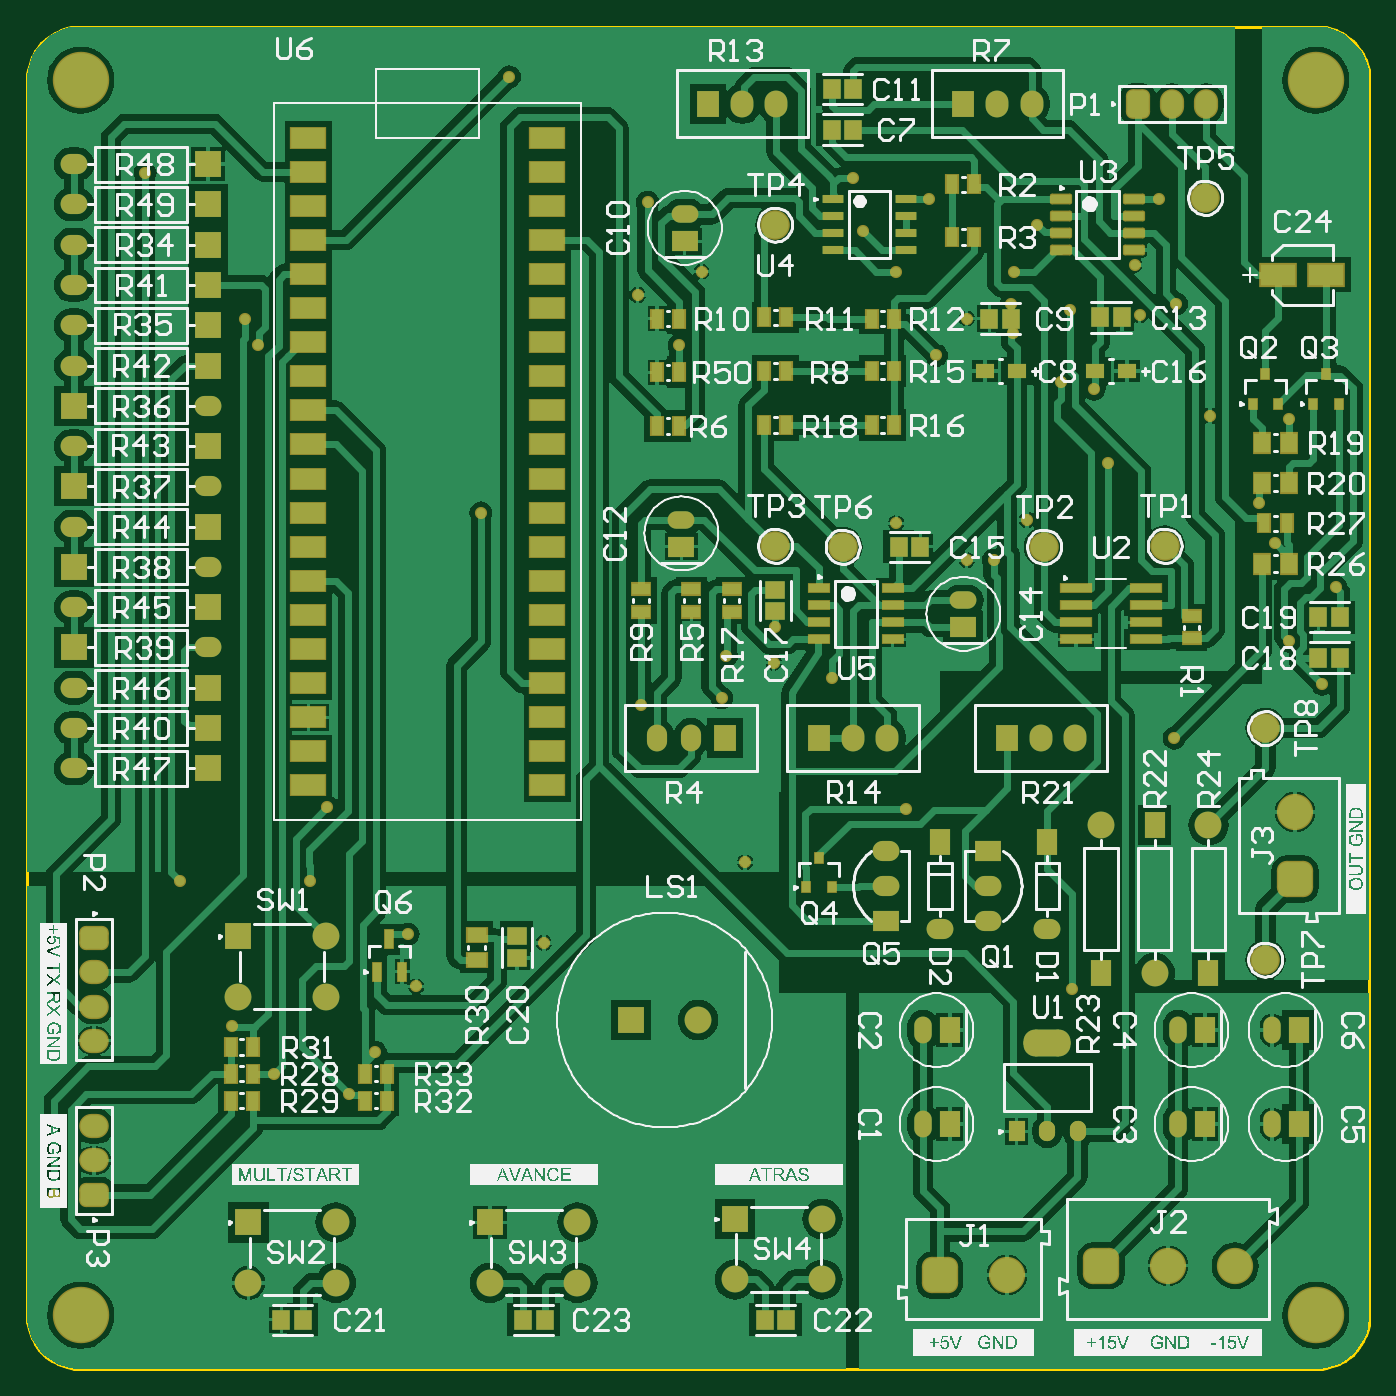
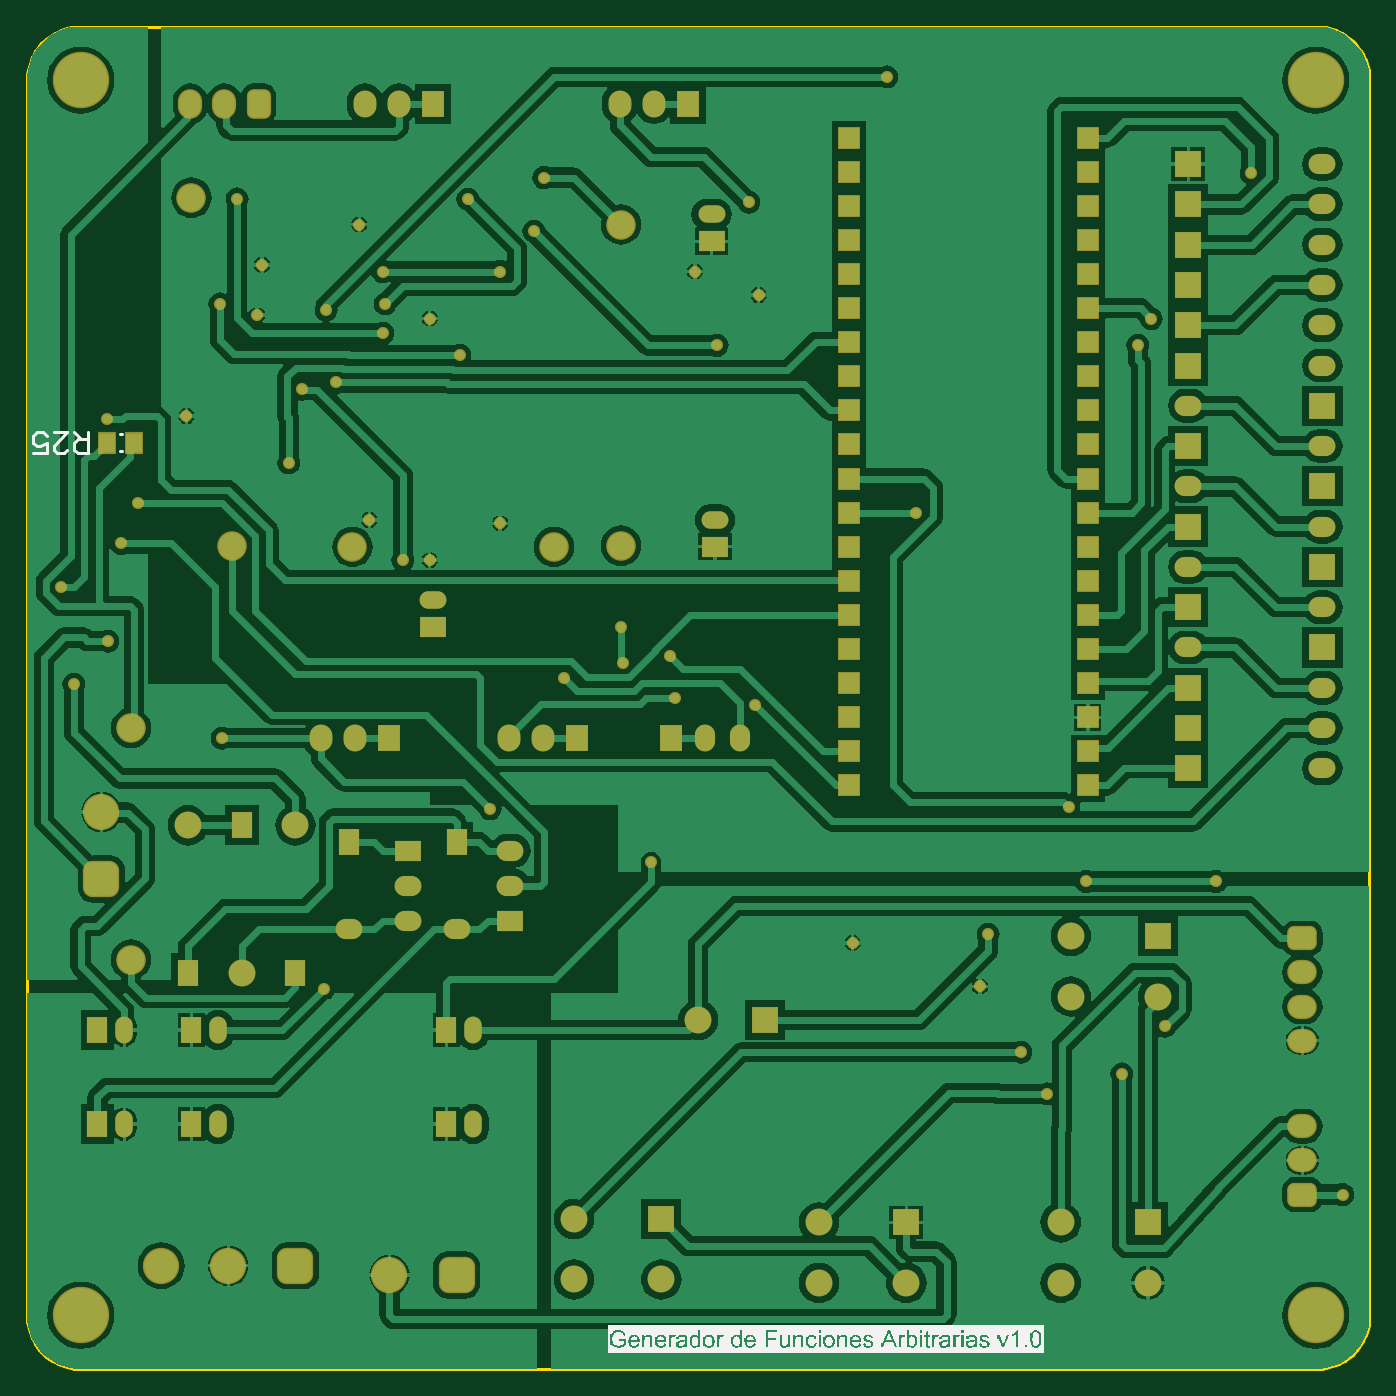
Circuit board: 8 layer files. Board 100.0 x 100.0 mm.
- bottom_copper: PCB_Awg.GBL (87735 bytes)
- bottom_silk: PCB_Awg.GBO (78565 bytes)
- bottom_mask: PCB_Awg.GBS (7292 bytes)
- outline: PCB_Awg.GKO (271 bytes)
- outline: PCB_Awg.GM1 (2157 bytes)
- top_copper: PCB_Awg.GTL (93934 bytes)
- top_silk: PCB_Awg.GTO (158213 bytes)
- top_mask: PCB_Awg.GTS (11872 bytes)

=== bottom_copper: PCB_Awg.GBL (87735 bytes, source omitted) ===
=== bottom_silk: PCB_Awg.GBO (78565 bytes, source omitted) ===
=== bottom_mask: PCB_Awg.GBS (7292 bytes, source omitted) ===
=== outline: PCB_Awg.GKO ===
G04*
G04 #@! TF.GenerationSoftware,Altium Limited,Altium Designer,21.3.2 (30)*
G04*
G04 Layer_Color=16711935*
%FSLAX25Y25*%
%MOIN*%
G70*
G04*
G04 #@! TF.SameCoordinates,3938395F-A7AF-4B3E-ABAE-92C8EBC603DF*
G04*
G04*
G04 #@! TF.FilePolarity,Positive*
G04*
G01*
G75*
M02*

=== outline: PCB_Awg.GM1 ===
G04*
G04 #@! TF.GenerationSoftware,Altium Limited,Altium Designer,21.3.2 (30)*
G04*
G04 Layer_Color=16711935*
%FSLAX25Y25*%
%MOIN*%
G70*
G04*
G04 #@! TF.SameCoordinates,3938395F-A7AF-4B3E-ABAE-92C8EBC603DF*
G04*
G04*
G04 #@! TF.FilePolarity,Positive*
G04*
G01*
G75*
%ADD17C,0.01000*%
D17*
X377953Y0D02*
X378941Y31D01*
X379926Y124D01*
X380904Y279D01*
X381869Y495D01*
X382819Y771D01*
X383750Y1106D01*
X384658Y1499D01*
X385539Y1948D01*
X386391Y2451D01*
X387209Y3008D01*
X387991Y3614D01*
X388733Y4268D01*
X389433Y4968D01*
X390087Y5710D01*
X390693Y6492D01*
X391249Y7310D01*
X391753Y8161D01*
X392202Y9043D01*
X392595Y9951D01*
X392930Y10882D01*
X393206Y11832D01*
X393422Y12797D01*
X393577Y13774D01*
X393670Y14759D01*
X393701Y15748D01*
X15748Y393701D02*
X14759Y393670D01*
X13774Y393577D01*
X12797Y393422D01*
X11832Y393206D01*
X10881Y392930D01*
X9951Y392595D01*
X9043Y392202D01*
X8161Y391753D01*
X7310Y391249D01*
X6492Y390693D01*
X5710Y390087D01*
X4968Y389433D01*
X4268Y388733D01*
X3614Y387991D01*
X3008Y387209D01*
X2451Y386391D01*
X1948Y385540D01*
X1499Y384658D01*
X1106Y383750D01*
X771Y382819D01*
X495Y381869D01*
X279Y380904D01*
X124Y379927D01*
X31Y378942D01*
X-0Y377953D01*
X393701D02*
X393670Y378942D01*
X393577Y379927D01*
X393422Y380904D01*
X393206Y381869D01*
X392930Y382819D01*
X392595Y383750D01*
X392202Y384658D01*
X391753Y385540D01*
X391249Y386391D01*
X390693Y387209D01*
X390087Y387991D01*
X389433Y388733D01*
X388733Y389433D01*
X387991Y390087D01*
X387209Y390693D01*
X386391Y391249D01*
X385539Y391753D01*
X384658Y392202D01*
X383750Y392595D01*
X382819Y392930D01*
X381869Y393206D01*
X380904Y393422D01*
X379926Y393577D01*
X378942Y393670D01*
X377953Y393701D01*
X-0Y15748D02*
X31Y14759D01*
X124Y13774D01*
X279Y12797D01*
X495Y11832D01*
X771Y10882D01*
X1106Y9951D01*
X1499Y9043D01*
X1948Y8161D01*
X2451Y7310D01*
X3008Y6492D01*
X3614Y5710D01*
X4268Y4968D01*
X4968Y4268D01*
X5710Y3614D01*
X6492Y3008D01*
X7310Y2451D01*
X8161Y1948D01*
X9043Y1499D01*
X9951Y1106D01*
X10882Y771D01*
X11832Y495D01*
X12797Y279D01*
X13774Y124D01*
X14759Y31D01*
X15748Y-0D01*
X-0Y15748D02*
Y377953D01*
X15748Y393701D02*
X377953D01*
X393701Y15748D02*
Y377953D01*
X15712Y0D02*
X377953D01*
M02*

=== top_copper: PCB_Awg.GTL (93934 bytes, source omitted) ===
=== top_silk: PCB_Awg.GTO (158213 bytes, source omitted) ===
=== top_mask: PCB_Awg.GTS (11872 bytes, source omitted) ===
